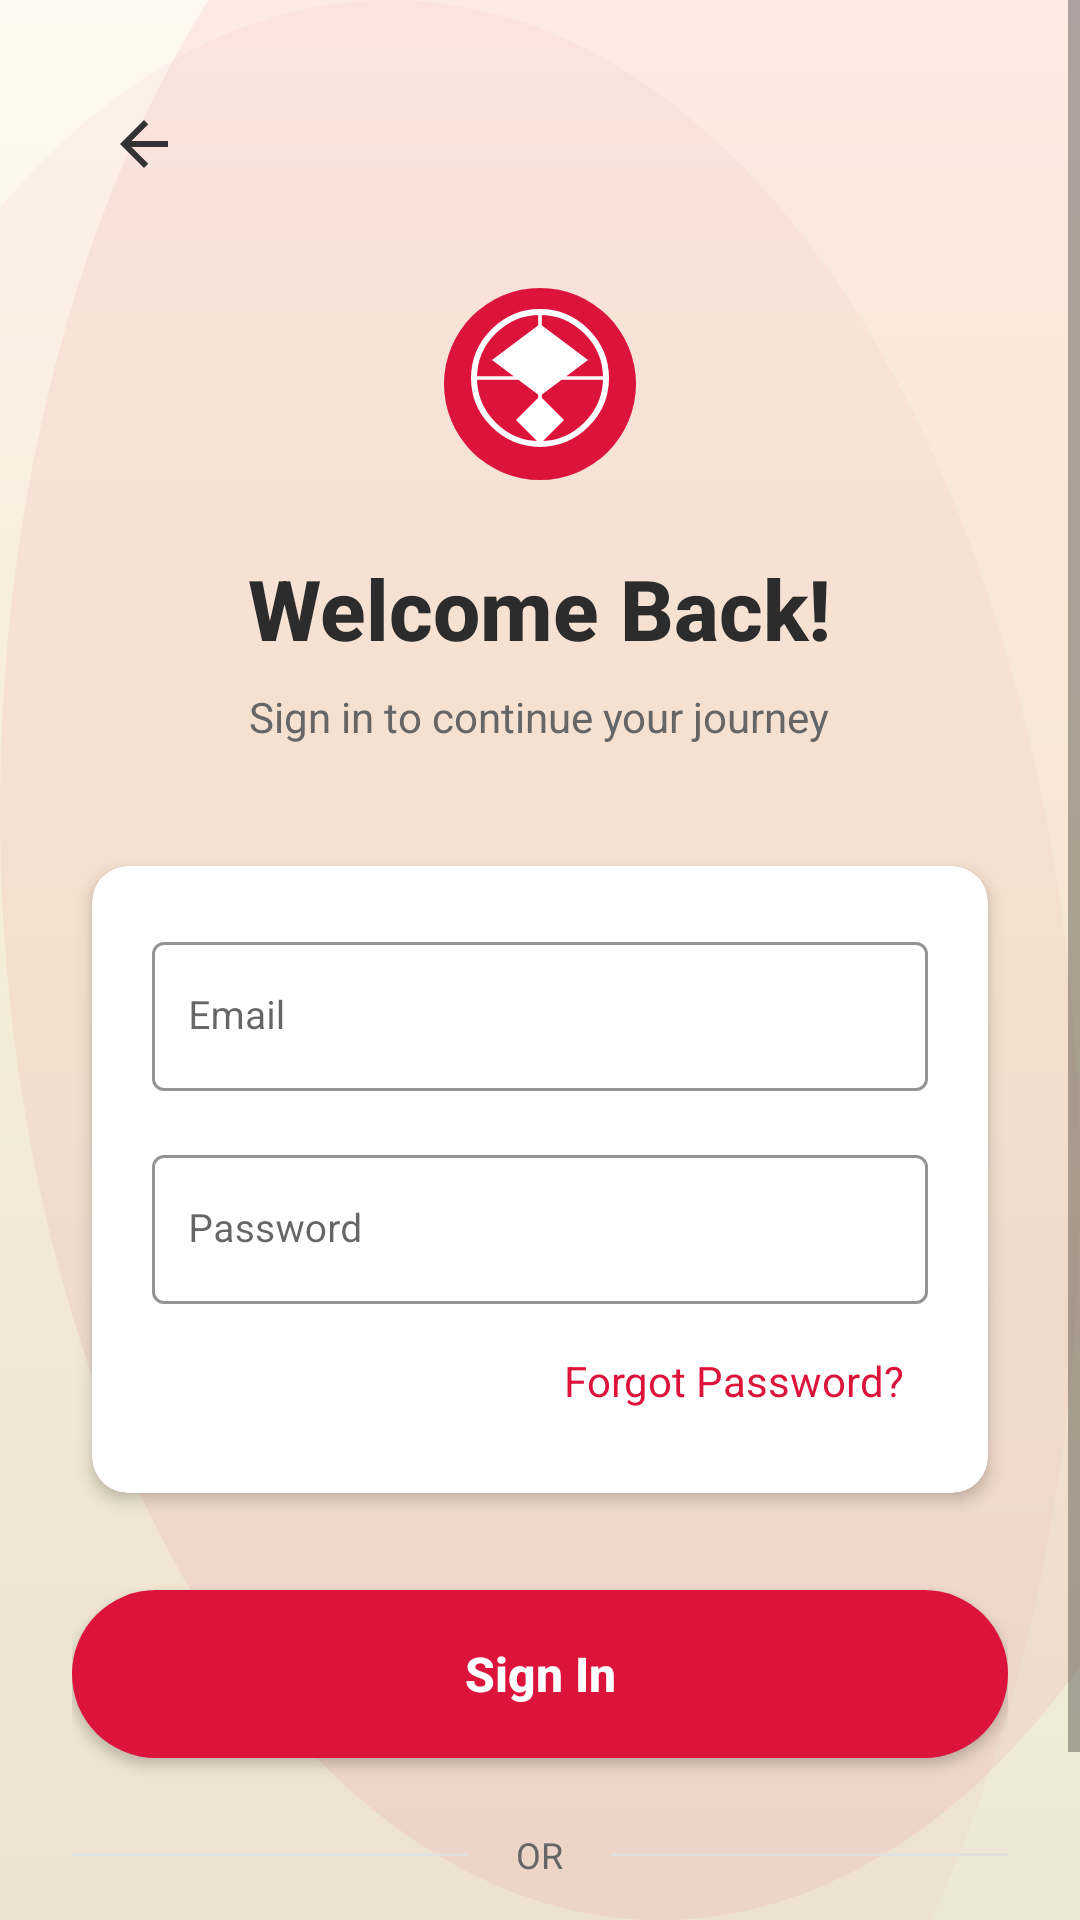

Android layout source for this screen:
<!-- AndroidManifest.xml: activity theme Theme.TravelBuddy -->
<!-- res/layout/activity_login.xml -->
<?xml version="1.0" encoding="utf-8"?>
<ScrollView xmlns:android="http://schemas.android.com/apk/res/android"
    xmlns:app="http://schemas.android.com/apk/res-auto"
    xmlns:tools="http://schemas.android.com/tools"
    android:layout_width="match_parent"
    android:layout_height="match_parent"
    android:background="@drawable/landing_background"
    android:fillViewport="true"
    tools:context=".LoginActivity">

    <LinearLayout
        android:layout_width="match_parent"
        android:layout_height="wrap_content"
        android:orientation="vertical"
        android:padding="24dp">

        
        <ImageButton
            android:id="@+id/backButton"
            android:layout_width="48dp"
            android:layout_height="48dp"
            android:background="?attr/selectableItemBackgroundBorderless"
            android:src="@drawable/ic_arrow_back"
            android:contentDescription="@string/back_button_description"
            android:layout_marginBottom="16dp" />

        
        <LinearLayout
            android:layout_width="match_parent"
            android:layout_height="wrap_content"
            android:orientation="vertical"
            android:gravity="center"
            android:layout_marginBottom="32dp">

            
            <FrameLayout
                android:layout_width="80dp"
                android:layout_height="80dp"
                android:layout_marginBottom="16dp">

                <ImageView
                    android:layout_width="80dp"
                    android:layout_height="80dp"
                    android:layout_gravity="center"
                    android:src="@drawable/ic_travel_buddy_logo"
                    android:contentDescription="@string/logo_description" />

            </FrameLayout>

            <TextView
                android:layout_width="wrap_content"
                android:layout_height="wrap_content"
                android:text="@string/welcome_back"
                android:textSize="28sp"
                android:textColor="@color/text_primary"
                android:textStyle="bold"
                android:fontFamily="sans-serif-medium" />

            <TextView
                android:layout_width="wrap_content"
                android:layout_height="wrap_content"
                android:text="@string/sign_in_subtitle"
                android:textSize="14sp"
                android:textColor="@color/text_secondary"
                android:layout_marginTop="8dp" />

        </LinearLayout>

        
        <androidx.cardview.widget.CardView
            android:layout_width="match_parent"
            android:layout_height="wrap_content"
            style="@style/CustomCard"
            android:layout_marginBottom="24dp">

            <LinearLayout
                android:layout_width="match_parent"
                android:layout_height="wrap_content"
                android:orientation="vertical"
                android:padding="20dp">

                
                <com.google.android.material.textfield.TextInputLayout
                    android:layout_width="match_parent"
                    android:layout_height="wrap_content"
                    android:layout_marginBottom="16dp"
                    style="@style/CustomTextInputLayout"
                    android:hint="@string/email_hint">

                    <com.google.android.material.textfield.TextInputEditText
                        android:id="@+id/emailEditText"
                        android:layout_width="match_parent"
                        android:layout_height="wrap_content"
                        style="@style/CustomTextInputEditText"
                        android:inputType="textEmailAddress" />

                </com.google.android.material.textfield.TextInputLayout>

                
                <com.google.android.material.textfield.TextInputLayout
                    android:layout_width="match_parent"
                    android:layout_height="wrap_content"
                    android:layout_marginBottom="8dp"
                    style="@style/CustomTextInputLayout"
                    app:passwordToggleEnabled="true"
                    app:endIconMode="password_toggle"
                    android:hint="@string/password_hint">

                    <com.google.android.material.textfield.TextInputEditText
                        android:id="@+id/passwordEditText"
                        android:layout_width="match_parent"
                        android:layout_height="wrap_content"
                        style="@style/CustomTextInputEditText"
                        android:inputType="textPassword" />

                </com.google.android.material.textfield.TextInputLayout>

                
                <TextView
                    android:id="@+id/forgotPasswordText"
                    android:layout_width="wrap_content"
                    android:layout_height="wrap_content"
                    android:text="@string/forgot_password"
                    android:textColor="@color/red_primary"
                    android:textSize="14sp"
                    android:layout_gravity="end"
                    android:clickable="true"
                    android:focusable="true"
                    android:background="?attr/selectableItemBackground"
                    android:padding="8dp" />

            </LinearLayout>

        </androidx.cardview.widget.CardView>

        
        <Button
            android:id="@+id/signInButton"
            android:layout_width="match_parent"
            android:layout_height="56dp"
            android:text="@string/sign_in_button"
            android:background="@drawable/button_primary_landing"
            android:textColor="@color/white"
            android:textSize="16sp"
            android:textStyle="bold"
            android:textAllCaps="false"
            android:elevation="4dp"
            android:layout_marginBottom="24dp" />

        
        <LinearLayout
            android:layout_width="match_parent"
            android:layout_height="wrap_content"
            android:orientation="horizontal"
            android:gravity="center_vertical"
            android:layout_marginBottom="24dp">

            <View
                android:layout_width="0dp"
                android:layout_height="1dp"
                android:layout_weight="1"
                android:background="@color/divider" />

            <TextView
                android:layout_width="wrap_content"
                android:layout_height="wrap_content"
                android:text="@string/or_divider"
                android:textColor="@color/text_secondary"
                android:textSize="12sp"
                android:paddingHorizontal="16dp" />

            <View
                android:layout_width="0dp"
                android:layout_height="1dp"
                android:layout_weight="1"
                android:background="@color/divider" />

        </LinearLayout>

        
        <LinearLayout
            android:layout_width="wrap_content"
            android:layout_height="wrap_content"
            android:orientation="horizontal"
            android:layout_gravity="center">

            <TextView
                android:layout_width="wrap_content"
                android:layout_height="wrap_content"
                android:text="@string/dont_have_account"
                android:textColor="@color/text_secondary"
                android:textSize="14sp" />

            <TextView
                android:layout_width="wrap_content"
                android:layout_height="wrap_content"
                android:text=" " />

            <TextView
                android:id="@+id/signUpText"
                android:layout_width="wrap_content"
                android:layout_height="wrap_content"
                android:text="@string/sign_up_link"
                android:textColor="@color/red_primary"
                android:textSize="14sp"
                android:textStyle="bold"
                android:clickable="true"
                android:focusable="true"
                android:background="?attr/selectableItemBackground"
                android:padding="4dp" />

        </LinearLayout>

    </LinearLayout>

</ScrollView>
<!-- resources referenced by this layout -->
<resources>
  <color name="divider">#E0E0E0</color>
  <color name="red_primary">#DC143C</color>
  <color name="text_primary">#2C2C2C</color>
  <color name="text_secondary">#666666</color>
  <color name="white">#FFFFFFFF</color>
  <!-- drawable button_primary_landing (drawable) -->
  <?xml version="1.0" encoding="utf-8"?>
  <ripple xmlns:android="http://schemas.android.com/apk/res/android"
      android:color="#40FFFFFF">
      <item>
          <shape android:shape="rectangle">
              <solid android:color="@color/red_primary" />
              <corners android:radius="28dp" />
          </shape>
      </item>
  </ripple>
  <!-- drawable ic_arrow_back (drawable) -->
  ﻿<vector xmlns:android="http://schemas.android.com/apk/res/android"
      android:width="24dp"
      android:height="24dp"
      android:viewportWidth="24"
      android:viewportHeight="24">
      <path
          android:fillColor="#333333"
          android:pathData="M20,11H7.83l5.59,-5.59L12,4l-8,8 8,8 1.41,-1.41L7.83,13H20v-2z"/>
  </vector>
  <string name="back_button_description">Back</string>
  <string name="dont_have_account">Don\'t have an account?</string>
  <string name="email_hint">Email</string>
  <string name="forgot_password">Forgot Password?</string>
  <string name="logo_description">Travel Buddy Logo</string>
  <string name="or_divider">OR</string>
  <string name="password_hint">Password</string>
  <string name="sign_in_button">Sign In</string>
  <string name="sign_in_subtitle">Sign in to continue your journey</string>
  <string name="sign_up_link">Sign Up</string>
  <string name="welcome_back">Welcome Back!</string>
  <style name="CustomCard" parent="Widget.MaterialComponents.CardView">
          <item name="cardCornerRadius">@dimen/card_corner_radius</item>
          <item name="cardElevation">@dimen/card_elevation</item>
          <item name="cardBackgroundColor">@color/card_background</item>
          <item name="cardUseCompatPadding">true</item>
      </style>
  <style name="CustomTextInputEditText" parent="Widget.MaterialComponents.TextInputEditText.OutlinedBox">
          <item name="android:textSize">@dimen/text_size_medium</item>
          <item name="android:textColor">@color/text_primary</item>
          <item name="android:fontFamily">sans-serif</item>
          <item name="android:paddingStart">@dimen/padding_medium</item>
          <item name="android:paddingEnd">@dimen/padding_medium</item>
          <item name="android:paddingTop">16dp</item>
          <item name="android:paddingBottom">16dp</item>
      </style>
  <style name="Theme.TravelBuddy" parent="Theme.MaterialComponents.DayNight.NoActionBar">
          <item name="colorPrimary">@color/red_primary</item>
          <item name="colorPrimaryVariant">@color/red_dark</item>
          <item name="colorOnPrimary">@color/white</item>
  
          <item name="colorSecondary">@color/red_light</item>
          <item name="colorSecondaryVariant">@color/red_primary</item>
          <item name="colorOnSecondary">@color/white</item>
  
          <item name="android:statusBarColor" tools:targetApi="l">@color/beige_light</item>
          <item name="android:windowLightStatusBar" tools:targetApi="m">true</item>
  
          <item name="android:windowBackground">@color/beige_light</item>
          <item name="backgroundColor">@color/beige_light</item>
          
          <item name="android:textColorPrimary">@color/text_primary</item>
          <item name="android:textColorSecondary">@color/text_secondary</item>
      </style>
  <dimen name="card_corner_radius">16dp</dimen>
  <dimen name="card_elevation">4dp</dimen>
  <color name="card_background">#FFFFFF</color>
  <dimen name="text_size_medium">16sp</dimen>
  <dimen name="padding_medium">20dp</dimen>
  <dimen name="input_stroke_width">2dp</dimen>
  <dimen name="input_corner_radius">12dp</dimen>
  <color name="red_dark">#B01030</color>
  <color name="red_light">#FF4D6D</color>
  <color name="beige_light">#F5F5DC</color>
</resources>
